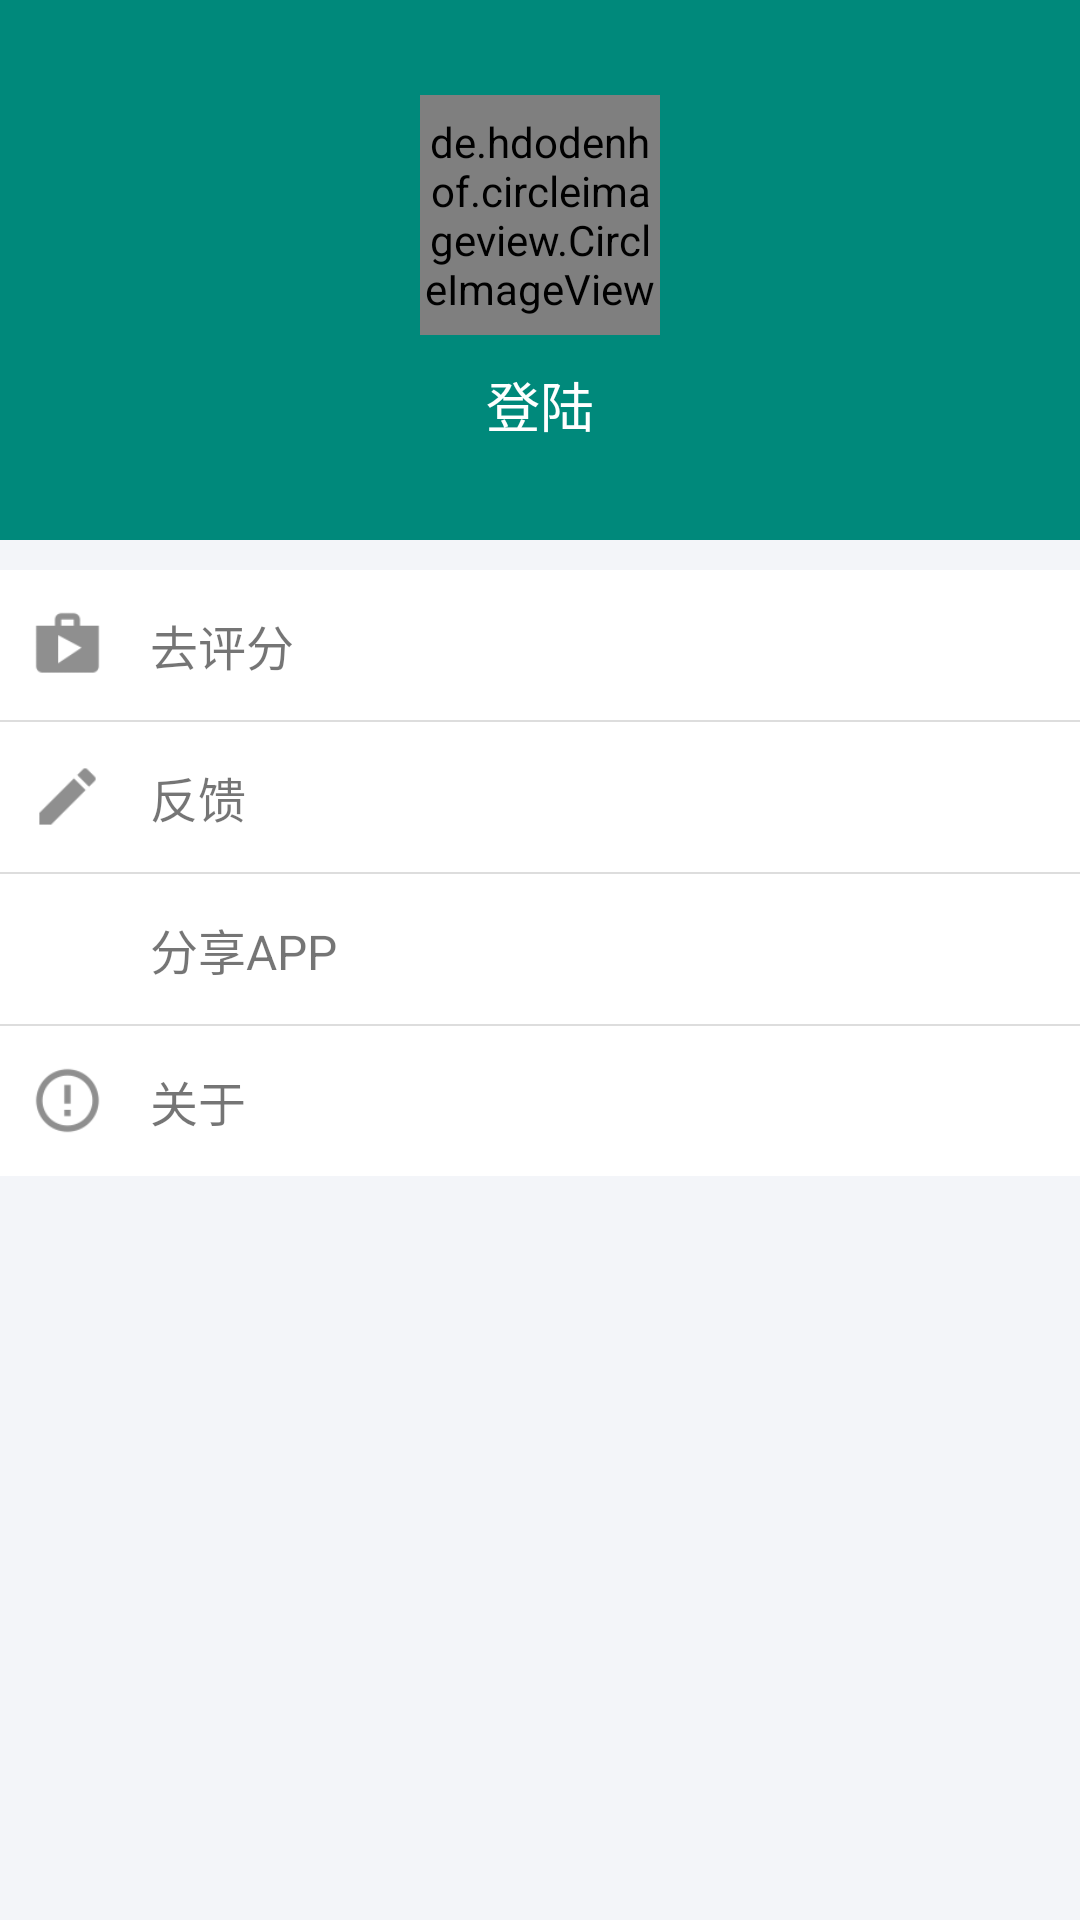

Write the Android layout XML for this screen, with the resource values it uses.
<!-- AndroidManifest.xml: application theme AppTheme -->
<!-- res/layout/frag_my.xml -->
<LinearLayout xmlns:android="http://schemas.android.com/apk/res/android"
    android:layout_width="fill_parent"
    android:layout_height="fill_parent"
    android:background="@color/bg_dark"
    android:fitsSystemWindows="true"
    android:orientation="vertical">

    <LinearLayout
        android:layout_width="match_parent"
        android:layout_height="180dp"
        android:background="@color/colorPrimary"
        android:gravity="center"
        android:orientation="vertical">

        <de.hdodenhof.circleimageview.CircleImageView
            android:id="@+id/ivhead"
            android:layout_width="80dp"
            android:layout_height="80dp"
            android:src="@drawable/default_avatar_round" />

        <TextView
            android:id="@+id/tv_name"
            android:layout_width="match_parent"
            android:layout_height="wrap_content"
            android:layout_marginTop="10dp"
            android:gravity="center"
            android:text="登陆"
            android:textColor="@color/colorWhite"
            android:textSize="18sp" />
    </LinearLayout>

    <LinearLayout
        android:id="@+id/ll_comment"
        android:layout_width="match_parent"
        android:layout_height="wrap_content"
        android:layout_marginTop="10dp"
        android:background="@color/colorWhite"
        android:gravity="center"
        android:orientation="horizontal"
        android:paddingLeft="10dp"
        android:paddingRight="10dp">

        <ImageView
            android:layout_width="25dp"
            android:layout_height="25dp"
            android:src="@drawable/ic_nav_comment" />

        <TextView
            android:layout_width="match_parent"
            android:layout_height="50dp"
            android:layout_marginLeft="15dp"
            android:background="@color/colorWhite"
            android:gravity="center_vertical"
            android:text="去评分"
            android:textSize="16sp" />
    </LinearLayout>

    <View
        android:layout_width="match_parent"
        android:layout_height="0.5dp"
        android:background="@color/line_color" />

    <LinearLayout
        android:id="@+id/ll_send"
        android:layout_width="match_parent"
        android:layout_height="wrap_content"
        android:background="@color/colorWhite"
        android:gravity="center"
        android:orientation="horizontal"
        android:paddingLeft="10dp"
        android:paddingRight="10dp">

        <ImageView
            android:layout_width="25dp"
            android:layout_height="25dp"
            android:src="@drawable/ic_nav_send" />

        <TextView
            android:layout_width="match_parent"
            android:layout_height="50dp"
            android:layout_marginLeft="15dp"
            android:background="@color/colorWhite"
            android:gravity="center_vertical"
            android:text="反馈"
            android:textSize="16sp" />
    </LinearLayout>

    <View
        android:layout_width="match_parent"
        android:layout_height="0.5dp"
        android:background="@color/line_color" />

    <LinearLayout
        android:id="@+id/ll_share"
        android:layout_width="match_parent"
        android:layout_height="wrap_content"
        android:background="@color/colorWhite"
        android:gravity="center"
        android:orientation="horizontal"
        android:paddingLeft="10dp"
        android:paddingRight="10dp">

        <ImageView
            android:layout_width="25dp"
            android:layout_height="25dp"
            android:src="@drawable/ic_nav_share" />

        <TextView
            android:layout_width="match_parent"
            android:layout_height="50dp"
            android:layout_marginLeft="15dp"
            android:background="@color/colorWhite"
            android:gravity="center_vertical"
            android:text="分享APP"
            android:textSize="16sp" />
    </LinearLayout>

    <View
        android:layout_width="match_parent"
        android:layout_height="0.5dp"
        android:background="@color/line_color" />

    <LinearLayout
        android:id="@+id/ll_about"
        android:layout_width="match_parent"
        android:layout_height="wrap_content"
        android:background="@color/colorWhite"
        android:gravity="center"
        android:orientation="horizontal"
        android:paddingLeft="10dp"
        android:paddingRight="10dp">

        <ImageView
            android:layout_width="25dp"
            android:layout_height="25dp"
            android:src="@drawable/ic_nav_about" />

        <TextView
            android:layout_width="match_parent"
            android:layout_height="50dp"
            android:layout_marginLeft="15dp"
            android:background="@color/colorWhite"
            android:gravity="center_vertical"
            android:text="关于"
            android:textSize="16sp" />
    </LinearLayout>
</LinearLayout>
<!-- resources referenced by this layout -->
<resources>
  <color name="bg_dark">#f3f5f9</color>
  <color name="colorPrimary">#00897B</color>
  <color name="colorWhite">#FFFFFF</color>
  <color name="line_color">#dddddd</color>
  <!-- drawable ic_nav_about: png bitmap (drawable-xhdpi, 1301 bytes) -->
  <!-- drawable ic_nav_comment: png bitmap (drawable-xhdpi, 534 bytes) -->
  <!-- drawable ic_nav_send: png bitmap (drawable-xhdpi, 320 bytes) -->
  <style name="AppTheme" parent="Theme.AppCompat.Light.NoActionBar">
          
          <item name="colorPrimary">@color/colorPrimary</item>
          <item name="colorPrimaryDark">@color/colorPrimaryDark</item>
          <item name="colorAccent">@color/colorAccent</item>
      </style>
  <color name="colorPrimaryDark">#00897B</color>
  <color name="colorAccent">#FF4081</color>
</resources>
